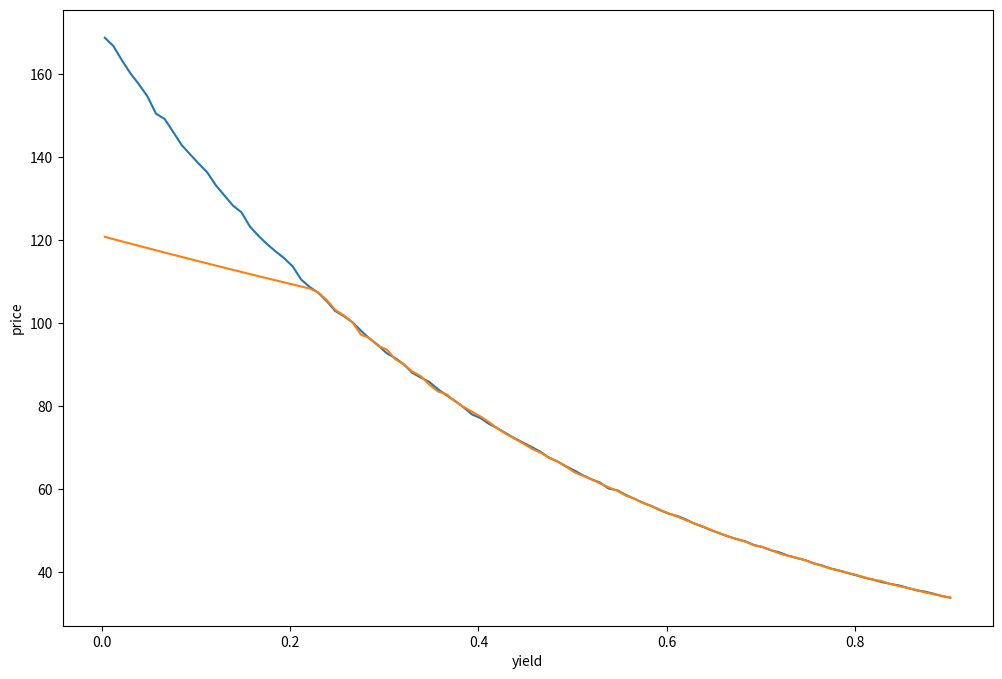
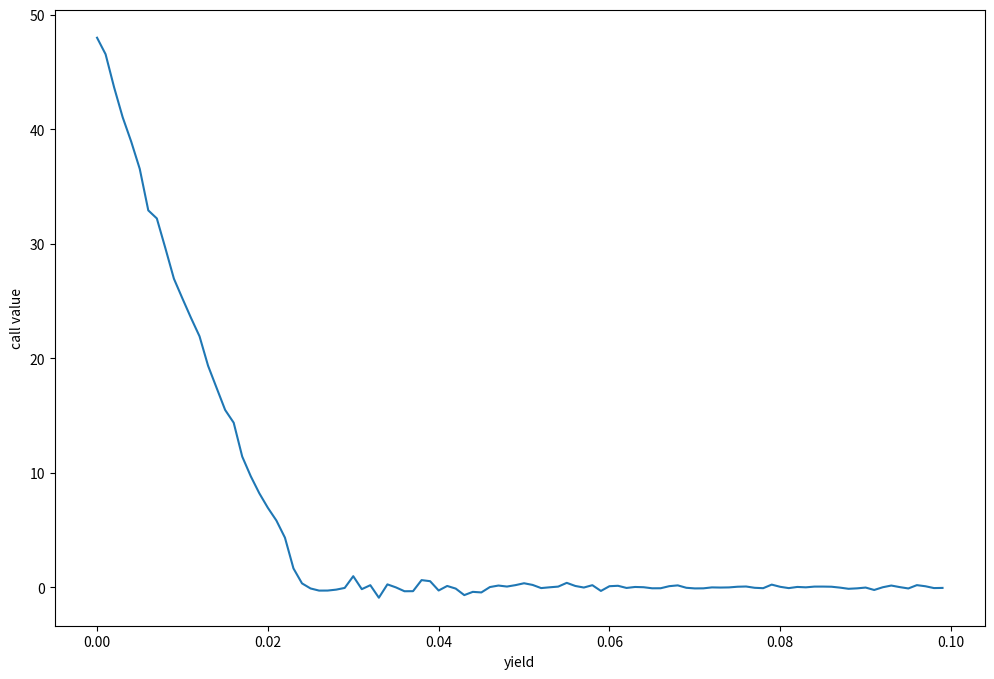
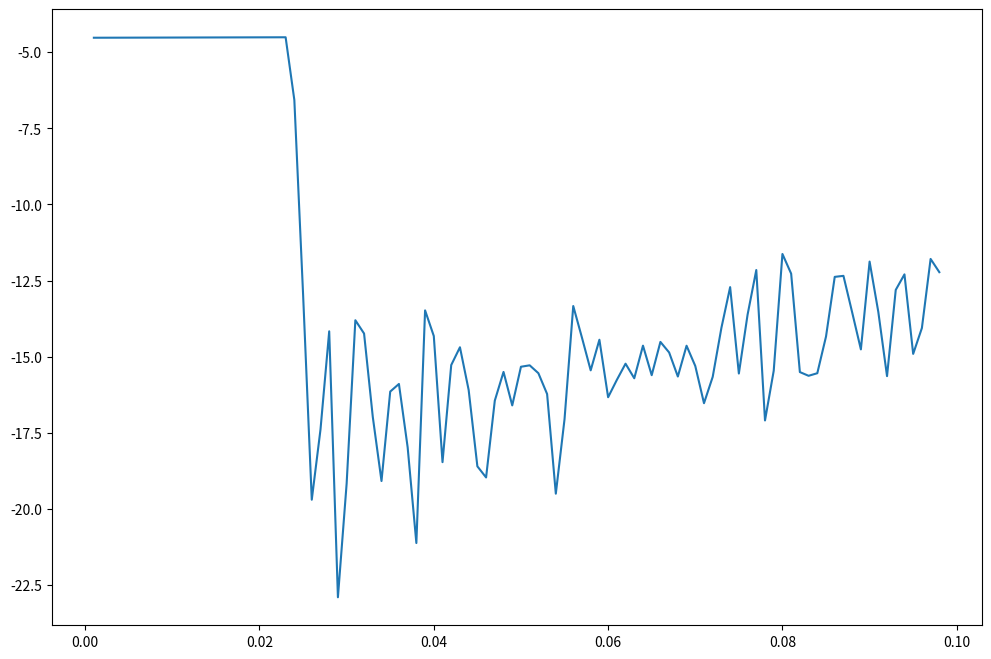

Reproduce these figures in Python, in order.

# coding: utf-8

import numpy as np
import matplotlib.pyplot as plt
import math
import numpy as np
import scipy.stats as st

#%%

# Input  : Vasicek Parameters
# Output : terminal short rates
def vasicek(r0, K, theta, sigma, T, N_split, N_sample = 1000):
    dt = T/float(N_split)
    rate = np.ones(N_sample) * r0
    for i in range(N_split):
        dr = K*(theta-rate)*dt + sigma*np.random.normal(size = N_sample)
        rate = rate + dr
    return rate

def exact_zcb(theta, kappa, sigma, tau, r0=0.):
    B = (1 - np.exp(-kappa*tau)) / kappa
    A = np.exp((theta-(sigma**2)/(2*(kappa**2))) * (B-tau) - (sigma**2)/(4*kappa)*(B**2))
    return A * np.exp(-r0*B)

def calc_Callable_Price(r0, coupon, K, theta, sigma, kappa, call_price, N_split, N_sample, T, t, n = 2, face_value=100, call = True):
    time_step = 1.0 / n
    r1 = vasicek(r0, kappa, theta, sigma, t, N_split, N_sample)
    price_1 = np.zeros(N_sample)
    for time in np.arange(time_step, T - t + time_step, time_step):
        price_1 = price_1 + (coupon * face_value / n) * exact_zcb(theta, kappa, sigma, time, r1)
    price_1 = price_1 + face_value * exact_zcb(theta, kappa, sigma, T - t, r1)
    
    price_1_est = np.sum(price_1) / N_sample

    # compare with K
    if call:
        price_1_est = min(price_1_est, call_price)
    
    price_1_est = price_1_est * exact_zcb(theta, kappa, sigma, t, r0)
    # coupon before option exercise
    for time in np.arange(0, t + time_step, time_step):
        price_1_est = price_1_est + (coupon * face_value / n) * exact_zcb(theta, kappa, sigma, time, r0)
    
    return price_1_est

# T: Bond Maturity
def get_yield_from_shortrate(theta, kappa, sigma, time, r0, T):
    y = -np.log(exact_zcb(theta, kappa, sigma, time, r0))/(T)
    
    return y
    


#%%
## Callable vs. Vanilla
r0 = 0.02
K = 0.2
kappa = 0.02
theta = 0.01
sigma = 0.0064

T = 10
t = 1
split = 10
coupon = 0.02
face_value = 100
call_price = 110

N = 1000
n = 2

interval = 0.001

price = []
initial_r = np.arange(0, 0.1, interval)
y = get_yield_from_shortrate(theta, kappa, sigma, T, initial_r, t);
for r0 in initial_r:
    price.append(calc_Callable_Price(r0, coupon, K, theta, sigma, kappa, call_price, N_split = 10, N_sample= 10000, T = 30, t = 5, call = False))
    
    
price_call = []
for r0 in initial_r:
    price_call.append(calc_Callable_Price(r0, coupon, K, theta, sigma, kappa, call_price, N_split = 10, N_sample= 10000, T = 30, t = 5))
    
    
price = np.array(price)
price_call = np.array(price_call)

fig = plt.figure(figsize = (12, 8))
ax = fig.add_subplot(111)
ax.plot(y, price)
ax.plot(y, price_call)
ax.set_xlabel('yield')
ax.set_ylabel('price')

#%% 
### Option value

value = price - price_call

fig = plt.figure(figsize = (12, 8))
ax = fig.add_subplot(111)
ax.plot(initial_r, value)
ax.set_xlabel('yield')
ax.set_ylabel('call value')


### Duration of callable bond

delta_price = (price_call[2:] - price_call[:-2])/price_call[:-2]
delta_yield = interval * 2

duration = delta_price/delta_yield

fig = plt.figure(figsize = (12, 8))
ax = fig.add_subplot(111)
ax.plot(initial_r[1:-1], duration)
#%% 
